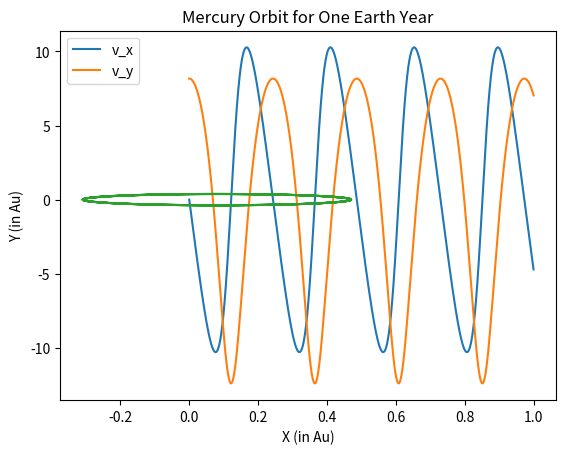

The matplotlib source for this figure:
#!/usr/bin/env python
# coding: utf-8

# In[1]:


# Importing essential packages
import numpy as np
import matplotlib.pyplot as plt


# Defining all inital positions, velocitys, time steps and constants (using astronomical units)
Ms = 1 #Mass of sun
G = 39.5 #Gravitational constant
dt = 0.0001 #time step
#intial position and velocities
x0 = [0.47] 
y0 = [0]
v_x0 = [0]
v_y0 = [8.17]

# Creating the position and velocity arrays which will be appended to.
x = x0
y = y0
v_x = v_x0
v_y = v_y0

# Creating the Euler-Cromer function for velocity (Note: this is the same function for both and x and y dimensions just swap input places)
# x and y represents the positions, v represents the velocity
# t is time step, M is mass of the sun, G is gravitational constant
def Euler_Cromer_Velocity(x,y,v,t,M,G):
    Next_Velocity = v - ((G*M*x*t)/((x**2 + y**2)**(3/2)))
    return Next_Velocity

# Creating the Euler-Cromer function for position (Note: this is the same function for both and x and y dimensions just swap input places)
# x represents the positions, v represents the velocity, t is the time step
def Euler_Cromer_Position(x,v,t):
    Next_Position = x + v*t
    return Next_Position

# From the pseudocode, we know we need 10000 iterations as 1 yr / dt = 10000.
# This loop will integrate for 1 year using the Euler-Cromer method to update the positions and velocities.
for i in np.arange(0,10000,1):
    v_x = np.append(v_x,Euler_Cromer_Velocity(x[i],y[i],v_x[i],dt,Ms,G))
    v_y = np.append(v_y,Euler_Cromer_Velocity(y[i],x[i],v_y[i],dt,Ms,G))
    x = np.append(x, Euler_Cromer_Position(x[i],v_x[i+1],dt))
    y = np.append(y, Euler_Cromer_Position(y[i],v_y[i+1],dt))
    
# creating time array
t = np.linspace(0,1,10001)

#Plotting the velocities with respect to time
plt.plot(t, v_x, label = "v_x")
plt.plot(t, v_y, label = "v_y")
plt.legend(loc = 0)
plt.xlabel("Time (in Earth Years)")
plt.ylabel("Velocity (in Au/Yr)")
plt.title("X and Y velocities of Mercury for 1 Earth Year")
plt.show()
#plotting the orbits positions
plt.plot(x,y)
plt.title("Mercury Orbit for One Earth Year")
plt.xlabel("X (in Au)")
plt.ylabel("Y (in Au)")


# In[ ]:




